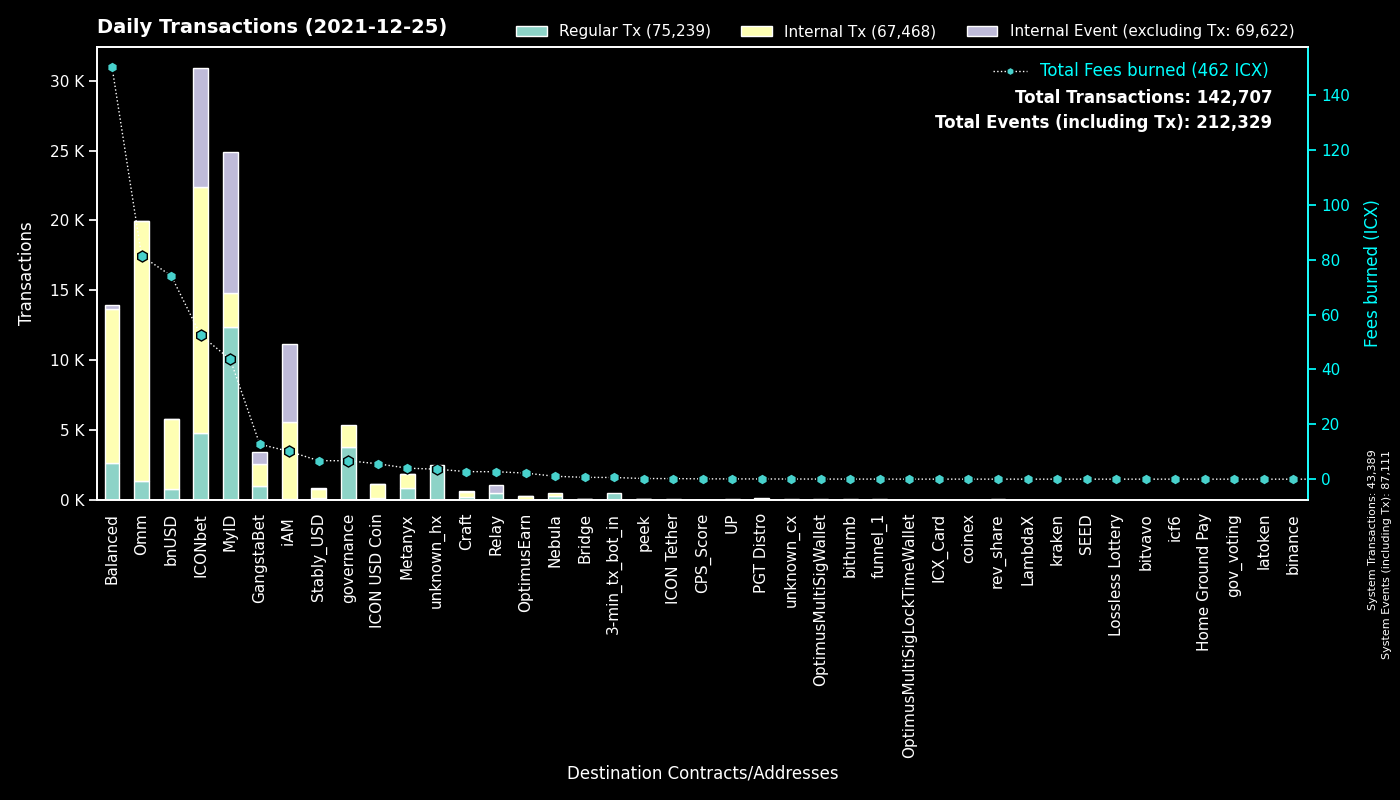

Source data for this figure (header and first rows):
to, Regular Tx, Fees burned, to_def, Internal Tx, Internal Event (excluding Tx), group
System, 43385, 0.0, System, 4, 43722, System
cx9e3cadcc1a4be3323ea23371b84575abb32703…, 10012, 20.57, MyID_1, 0, 10112, MyID
cx00000000000000000000000000000000000000…, 3752, 6.727, governance, 1636, 0, governance
cx694e8c9f1a05c8c3719f30d46b97697960e428…, 2344, 22.02, MyID_2, 2364, 0, MyID
cx299d88908ab371d586c8dfe0ed42899a899e6e…, 2339, 27.83, ICONbet? Levels, 9772, 2826, ICONbet
hx92b7608c53825241069a280982c4d92e1b228c…, 1439, 2.297, unknown_hx, 0, 0, unknown_hx
cxcb455f26a2c01c686fa7f30e1e3661642dd53c…, 1047, 57.05, Omm Lending Pool, 16441, 0, Omm
cx38fd2687b202caf4bd1bda55223578f39dbb65…, 1021, 9.101, ICONbet? Mini Roulette(new), 3131, 2067, ICONbet
cx369a5f4ce4f4648dfc96ba0c8229be0693b4ec…, 857, 4.007, Metanyx, 1017, 5, Metanyx
cx88fd7df7ddff82f7cc735c871dc519838cb235…, 789, 74.17, bnUSD, 4962, 67, bnUSD
cx2dc662031f3d62bcdba4f63e9bf827767c8475…, 701, 2.621, GangstaBet Skill, 700, 790, GangstaBet
hx11de4e28be4845de3ea392fd8d758655bf766c…, 486, 0.6075, 3-min_tx_bot_in, 0, 0, 3-min_tx_bot_in
cx087b4164a87fdfb7b714f3bafe9dfb050fd6b1…, 479, 2.712, Relay_1, 0, 555, Relay
cx10d59e8103ab44635190bd4139dbfd682fa2d0…, 466, 1.621, balanced_rewards, 926, 0, Balanced
cxf61cd5a45dc9f91c15aa65831a30a90d59a096…, 453, 24.43, balanced_baln, 1841, 51, Balanced
cx03c76787861eec166b25e744e52a82af963670…, 440, 4.946, ICONbet? Plinko, 1858, 588, ICONbet
cx2609b924e33ef00b648a409245c7ea394c4678…, 387, 49.45, balanced_sicx, 1839, 27, Balanced
cx203d9cd2a669be67177e997b8948ce2c35caff…, 363, 43.23, balanced_dividends, 2781, 0, Balanced
cxd47f7d943ad76a0403210501dab03d4daf1f68…, 358, 4.077, ICONbet? Blackjack, 714, 952, ICONbet
cx5d6e1482434085f30660efe30573304d629270…, 316, 3.507, ICONbet? Baccarat, 1228, 1143, ICONbet
cxa0af3165c08318e988cb30993b3048335b94af…, 307, 4.969, balanced_dex, 748, 0, Balanced
cx66d4d90f5f113eba575bf793570135f9b10cec…, 299, 7.555, balanced_loans, 1428, 148, Balanced
cx1a29259a59f463a67bb2ef84398b30ca56b583…, 256, 21.79, Omm Token, 2078, 12, Omm
cx57d7acf8b5114b787ecdd99ca460c2272e4d91…, 212, 0.803, NebulaPlanetToken, 222, 0, Nebula
cxaf244cf3c7164fe6f996f398a9d99c4d4a85cf…, 187, 1.931, balanced_airdrip, 376, 0, Balanced
cx8683d50b9f53275081e13b64fba9d6a56b7c57…, 163, 0.6232, gangstabet_trade, 176, 0, GangstaBet
cxca5df10ab4f46df979aa2d38b370be85076e61…, 126, 1.382, ICONbet? Colors, 418, 504, ICONbet
cxae3034235540b924dfcc1b45836c293dcc82bf…, 125, 5.601, ICON USD Coin, 992, 5, ICON USD Coin
cxb0b6f777fba13d62961ad8ce11be7ef6c4b2bc…, 119, 1.219, ICONbet? DAOdice(new), 457, 357, ICONbet
cx6139a27c15f1653471ffba0b4b88dc15de7e32…, 108, 9.393, GangstaBet Token, 693, 10, GangstaBet
cx82c8c091b41413423579445032281bca5ac14f…, 101, 0.7313, Craft, 96, 43, Craft
cx21e94c08c03daee80c25d8ee3ea22a20786ec2…, 96, 16.76, Balanced Router, 1009, 17, Balanced
cxbb2871f468a3008f80b08fdde5b8b951583acf…, 94, 6.741, Stably_USD, 709, 6, Stably_USD
cx9c4698411c6d9a780f605685153431dcda0460…, 84, 1.011, Auction, 223, 0, Craft
cx43e2eec79eb76293c298f2b17aec06097be606…, 46, 0.1171, balanced_staking, 135, 0, Balanced
cx841f29ec6ce98b527d49a275e87d427627f1af…, 41, 2.421, Omm Delegation, 0, 0, Omm
cxba62bb61baf8dd8b6a04633fe33806547785a0…, 37, 1.117, MyID_3, 36, 0, MyID
cx14002628a4599380f391f708843044bc93dce2…, 36, 10.1, iAM Div, 5549, 5557, iAM
cxc0b5b52c9f8b4251a47e91dda3bd61e5512cd7…, 27, 0.13, TapToken, 72, 0, ICONbet
hx6d14b2b77a9e73c5d5804d43c7e3c3416648ae…, 27, 0.03375, bithumb_3, 0, 0, bithumb
cx384018e03aa8b739472c7a0645b70df97550e2…, 26, 0.09995, GangstaBet, 26, 0, GangstaBet
cxcc711062b732ed14954008da8a5b5193b4d486…, 24, 0.04434, peek_1, 0, 0, peek
hx26c940591bb0b7392f54eaaef12f96a2a0ddb5…, 24, 0.03, unknown_hx, 0, 0, unknown_hx
cxcaef4255ec5cb784594655fa5ff62ce09a4f8d…, 24, 0.1894, peek_3, 28, 0, peek
hx150af8a59375f3ce875b44275eb8049eb5b3de…, 22, 0.0275, unknown_hx, 0, 0, unknown_hx
hx6132bbdaf85d54c6e93bb7cc1b45935f957bb4…, 19, 0.02375, unknown_hx, 0, 0, unknown_hx
hxc2b9f7cc10968c09de868b010d27661acc5eae…, 19, 0.02375, unknown_hx, 0, 0, unknown_hx
hx294c5d0699615fc8d92abfe464a2601612d11b…, 19, 0.02375, funnel_1, 0, 0, funnel_1
cx4bfc45b11cf276bb58b3669076d99bc6b3e4e3…, 18, 0.2103, NebulaTokenClaiming, 16, 0, Nebula
hxdccc15fb9302583a7c3dedeed1e0ab63d4130a…, 17, 0.02125, unknown_hx, 0, 0, unknown_hx
hx528b8367fd6eb4f91c40b9ebb124ca0eea1531…, 16, 0.02, unknown_hx, 0, 0, unknown_hx
cx0cf826b9756e5a69f1f83a7717a2f2d8156940…, 16, 0.09565, uTAP, 64, 0, UP
cx7ecb16e4c143b95e01d05933c17cb986cfe618…, 14, 0.04873, unknown_cx, 24, 0, unknown_cx
cxd192264e201636d3a07e129663131d6a296c35…, 11, 2.141, OptimusEarn, 253, 10, OptimusEarn
cxa82aa03dae9ca03e3537a8a1e2f045bcae86fd…, 11, 0.6025, unknown_cx, 8, 14, Bridge
cx943cf4a4e4e281d82b15ae0564bbdcbf8114b3…, 11, 0.03565, NebulaSpaceshipToken, 15, 0, Nebula
hx6fbdaf628cded3789175f094395057614df493…, 9, 0.01125, unknown_hx, 0, 0, unknown_hx
cx015c7f8884d43519aa2bcf634140bd7328730c…, 9, 0.06442, Omm Staked Lp, 36, 0, Omm
hx29db9efb76c82f781e1ca073cf6d2dae5fef2e…, 9, 0.01125, unknown_hx, 0, 0, unknown_hx
cx2e6d0fc0eca04965d06038c8406093337f085f…, 9, 1.013, Craft, 70, 1, Craft
... 662 more rows
